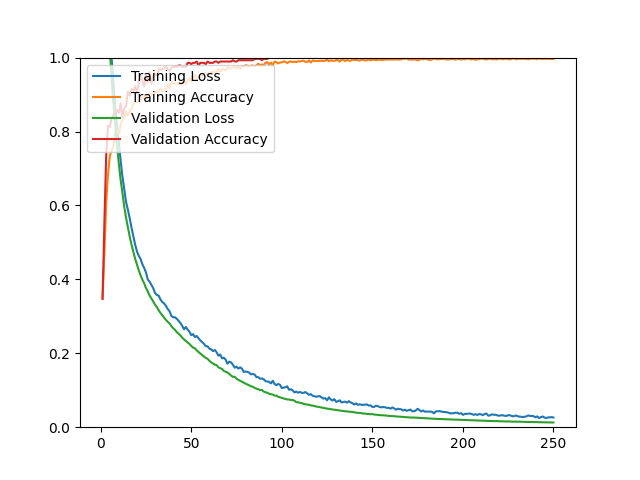

Source data for this figure (header and first rows):
epoch, loss, acc, val_loss, val_acc
1, 1.524, 0.3474, 1.428, 0.3475
2, 1.368, 0.4683, 1.306, 0.5496
3, 1.257, 0.6046, 1.201, 0.7340
4, 1.161, 0.6833, 1.107, 0.8156
5, 1.084, 0.7334, 1.021, 0.8121
6, 0.9990, 0.7491, 0.9455, 0.8369
7, 0.9327, 0.7613, 0.8777, 0.8440
8, 0.8660, 0.7952, 0.8161, 0.8475
9, 0.8127, 0.8007, 0.7610, 0.8582
10, 0.7713, 0.7920, 0.7127, 0.8511
11, 0.7208, 0.8208, 0.6692, 0.8759
12, 0.6777, 0.8299, 0.6317, 0.8404
13, 0.6435, 0.8369, 0.5963, 0.8617
14, 0.6090, 0.8535, 0.5661, 0.8688
15, 0.5881, 0.8436, 0.5406, 0.9078
16, 0.5653, 0.8566, 0.5157, 0.8972
17, 0.5399, 0.8598, 0.4941, 0.9149
18, 0.5174, 0.8748, 0.4742, 0.9078
19, 0.4941, 0.8799, 0.4558, 0.9220
20, 0.4758, 0.8799, 0.4398, 0.9043
21, 0.4637, 0.8803, 0.4245, 0.9326
22, 0.4553, 0.8854, 0.4110, 0.9504
23, 0.4408, 0.8917, 0.3990, 0.9397
24, 0.4307, 0.8925, 0.3892, 0.9220
25, 0.4183, 0.8956, 0.3763, 0.9504
26, 0.3993, 0.8984, 0.3669, 0.9326
27, 0.3936, 0.9023, 0.3563, 0.9610
28, 0.3851, 0.9000, 0.3479, 0.9291
29, 0.3759, 0.9015, 0.3399, 0.9504
30, 0.3631, 0.9055, 0.3317, 0.9574
31, 0.3577, 0.9067, 0.3248, 0.9504
32, 0.3559, 0.9071, 0.3162, 0.9681
33, 0.3456, 0.9161, 0.3091, 0.9681
34, 0.3386, 0.9086, 0.3026, 0.9681
35, 0.3350, 0.9106, 0.2964, 0.9716
36, 0.3281, 0.9149, 0.2904, 0.9752
37, 0.3198, 0.9267, 0.2850, 0.9681
38, 0.3138, 0.9169, 0.2808, 0.9645
39, 0.3012, 0.9338, 0.2735, 0.9716
40, 0.2973, 0.9315, 0.2678, 0.9752
41, 0.2975, 0.9299, 0.2635, 0.9752
42, 0.2931, 0.9291, 0.2571, 0.9752
43, 0.2878, 0.9287, 0.2531, 0.9787
44, 0.2820, 0.9260, 0.2482, 0.9787
45, 0.2741, 0.9303, 0.2423, 0.9752
46, 0.2648, 0.9401, 0.2376, 0.9752
47, 0.2712, 0.9267, 0.2334, 0.9752
48, 0.2640, 0.9374, 0.2291, 0.9858
49, 0.2586, 0.9445, 0.2254, 0.9858
50, 0.2489, 0.9350, 0.2196, 0.9823
51, 0.2519, 0.9417, 0.2156, 0.9858
52, 0.2439, 0.9535, 0.2135, 0.9858
53, 0.2468, 0.9441, 0.2079, 0.9894
54, 0.2406, 0.9460, 0.2033, 0.9787
55, 0.2346, 0.9496, 0.1993, 0.9858
56, 0.2302, 0.9480, 0.1954, 0.9858
57, 0.2258, 0.9563, 0.1912, 0.9858
58, 0.2191, 0.9579, 0.1872, 0.9823
59, 0.2190, 0.9535, 0.1851, 0.9894
60, 0.2125, 0.9567, 0.1796, 0.9858
... 190 more rows
